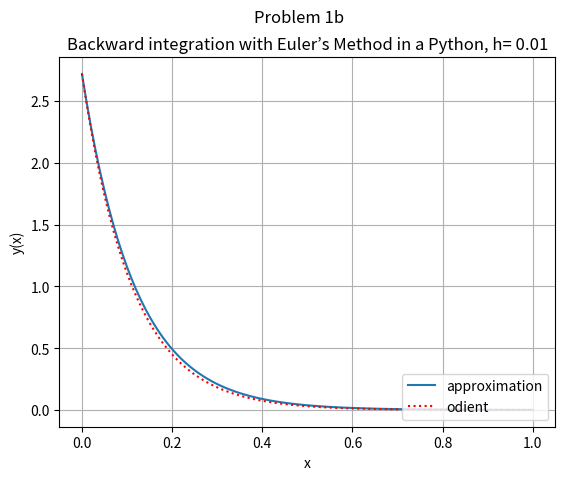

This chart was generated by the following Python code:
'''
Backward integration with Euler’s Method
====================================================================
Author: Avijit Maity
====================================================================
This Program solves the given initial  value problem using
backward integration with Euler’s Method
'''
import numpy as np
import matplotlib.pyplot as plt
from scipy.integrate import odeint


# The ordinary differential equation
def f(x,y ):
    return -9*y

# Define the initial values and mesh
# limits: 0.0 <= x <= 1.0
a=0
b=1
h= 0.01 # step-size
x = np.arange( a, b+h, h ) # create mesh
N = int((b-a)/h)
y = np.zeros((N+1,)) # initialize y
x[0]=0
y[0]=np.exp(1)

for i in range(1,N+1): # apply backward integration with Euler’s Method
    ye= y[i-1] + h * f( x[i-1], y[i-1] )
    y[i] = y[i-1] + h * f( x[i], ye )

# The exact solution for this initial value

# function that returns dy/dx
def model(y,x):
    dydx = -9*y
    return dydx

# initial condition
y0 = np.exp(1)

# solve ODE
Sol = odeint(model,y0,x)


# Plot the Euler solution
from matplotlib.pyplot import *
plot( x, y, label='approximation' )
plot( x, Sol,':', color='red', label='odient' )
title( "Backward integration with Euler’s Method in a Python, h= 0.01" )
suptitle("Problem 1b")
xlabel('x')
ylabel('y(x)')
legend(loc=4)
grid()
show()
